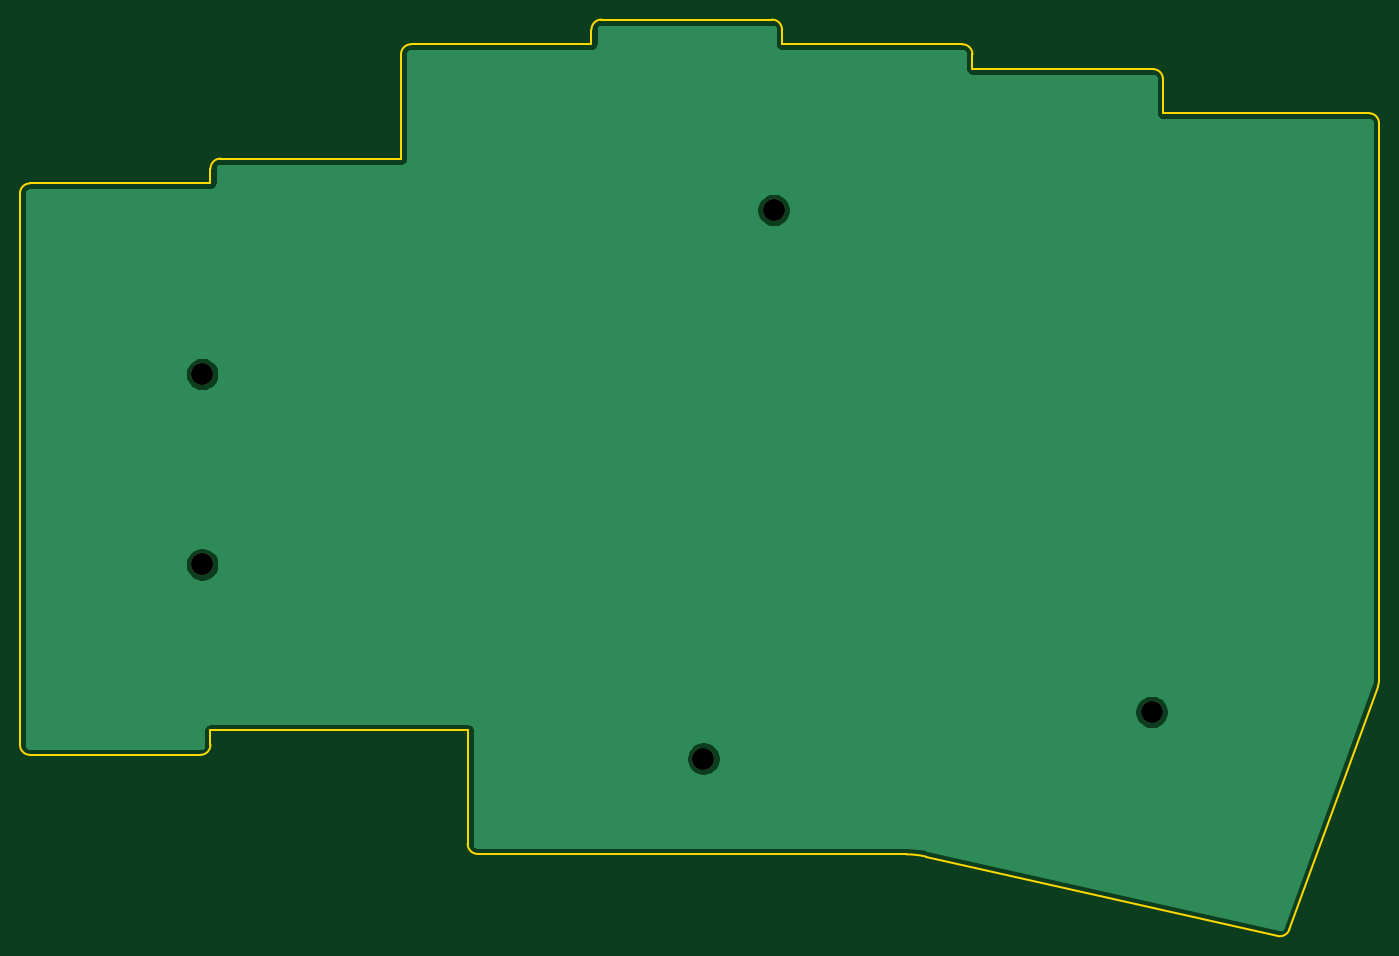
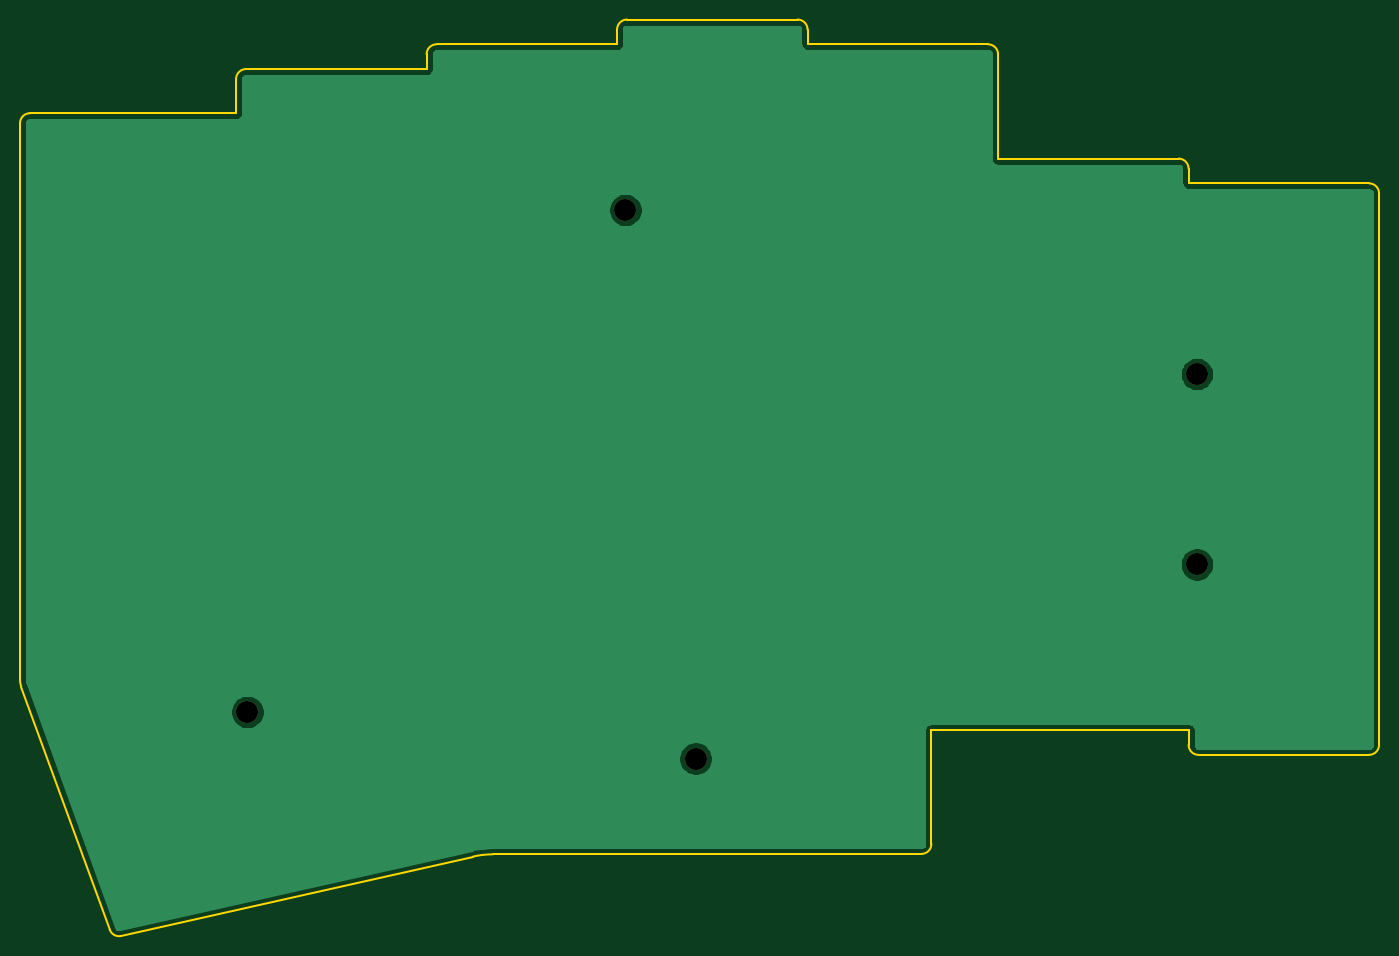
Circuit board: 10 layer files. Board 135.9 x 91.6 mm.
- bottom_copper: bottom_pcb-B_Cu.gbr (19831 bytes)
- bottom_mask: bottom_pcb-B_Mask.gbr (763 bytes)
- paste: bottom_pcb-B_Paste.gbr (463 bytes)
- bottom_silk: bottom_pcb-B_SilkS.gbr (464 bytes)
- outline: bottom_pcb-Edge_Cuts.gbr (2679 bytes)
- top_copper: bottom_pcb-F_Cu.gbr (19831 bytes)
- top_mask: bottom_pcb-F_Mask.gbr (763 bytes)
- paste: bottom_pcb-F_Paste.gbr (463 bytes)
- top_silk: bottom_pcb-F_SilkS.gbr (464 bytes)
- drill: bottom_pcb.drl (316 bytes)

=== bottom_copper: bottom_pcb-B_Cu.gbr (19831 bytes, source omitted) ===
=== bottom_mask: bottom_pcb-B_Mask.gbr ===
%TF.GenerationSoftware,KiCad,Pcbnew,(5.1.10)-1*%
%TF.CreationDate,2021-08-29T08:26:45+09:00*%
%TF.ProjectId,bottom_pcb,626f7474-6f6d-45f7-9063-622e6b696361,rev?*%
%TF.SameCoordinates,Original*%
%TF.FileFunction,Soldermask,Bot*%
%TF.FilePolarity,Negative*%
%FSLAX46Y46*%
G04 Gerber Fmt 4.6, Leading zero omitted, Abs format (unit mm)*
G04 Created by KiCad (PCBNEW (5.1.10)-1) date 2021-08-29 08:26:45*
%MOMM*%
%LPD*%
G01*
G04 APERTURE LIST*
%ADD10C,2.200000*%
G04 APERTURE END LIST*
D10*
%TO.C,Ref\u002A\u002A*%
X95728800Y-36906200D03*
%TD*%
%TO.C,Ref\u002A\u002A*%
X38578800Y-53314600D03*
%TD*%
%TO.C,Ref\u002A\u002A*%
X38578800Y-72339200D03*
%TD*%
%TO.C,Ref\u002A\u002A*%
X133527800Y-87096600D03*
%TD*%
%TO.C,Ref\u002A\u002A*%
X88696800Y-91770200D03*
%TD*%
M02*

=== paste: bottom_pcb-B_Paste.gbr ===
%TF.GenerationSoftware,KiCad,Pcbnew,(5.1.10)-1*%
%TF.CreationDate,2021-08-29T08:26:45+09:00*%
%TF.ProjectId,bottom_pcb,626f7474-6f6d-45f7-9063-622e6b696361,rev?*%
%TF.SameCoordinates,Original*%
%TF.FileFunction,Paste,Bot*%
%TF.FilePolarity,Positive*%
%FSLAX46Y46*%
G04 Gerber Fmt 4.6, Leading zero omitted, Abs format (unit mm)*
G04 Created by KiCad (PCBNEW (5.1.10)-1) date 2021-08-29 08:26:45*
%MOMM*%
%LPD*%
G01*
G04 APERTURE LIST*
G04 APERTURE END LIST*
M02*

=== bottom_silk: bottom_pcb-B_SilkS.gbr ===
%TF.GenerationSoftware,KiCad,Pcbnew,(5.1.10)-1*%
%TF.CreationDate,2021-08-29T08:26:45+09:00*%
%TF.ProjectId,bottom_pcb,626f7474-6f6d-45f7-9063-622e6b696361,rev?*%
%TF.SameCoordinates,Original*%
%TF.FileFunction,Legend,Bot*%
%TF.FilePolarity,Positive*%
%FSLAX46Y46*%
G04 Gerber Fmt 4.6, Leading zero omitted, Abs format (unit mm)*
G04 Created by KiCad (PCBNEW (5.1.10)-1) date 2021-08-29 08:26:45*
%MOMM*%
%LPD*%
G01*
G04 APERTURE LIST*
G04 APERTURE END LIST*
M02*

=== outline: bottom_pcb-Edge_Cuts.gbr ===
%TF.GenerationSoftware,KiCad,Pcbnew,(5.1.10)-1*%
%TF.CreationDate,2021-08-29T08:26:45+09:00*%
%TF.ProjectId,bottom_pcb,626f7474-6f6d-45f7-9063-622e6b696361,rev?*%
%TF.SameCoordinates,Original*%
%TF.FileFunction,Profile,NP*%
%FSLAX46Y46*%
G04 Gerber Fmt 4.6, Leading zero omitted, Abs format (unit mm)*
G04 Created by KiCad (PCBNEW (5.1.10)-1) date 2021-08-29 08:26:45*
%MOMM*%
%LPD*%
G01*
G04 APERTURE LIST*
%TA.AperFunction,Profile*%
%ADD10C,0.150000*%
%TD*%
G04 APERTURE END LIST*
D10*
X147295747Y-108870296D02*
X156144759Y-84557828D01*
X156265374Y-83873788D02*
X156265374Y-28226442D01*
X110938595Y-101557870D02*
X146135844Y-109503728D01*
X156265374Y-83873788D02*
G75*
G02*
X156144759Y-84557828I-2000000J0D01*
G01*
X147295748Y-108870296D02*
G75*
G02*
X146135844Y-109503728I-939693J342021D01*
G01*
X115611401Y-22812500D02*
X115611401Y-21336000D01*
X155265374Y-27226442D02*
G75*
G02*
X156265374Y-28226442I0J-1000000D01*
G01*
X115611401Y-22812500D02*
X133661401Y-22812501D01*
X66128024Y-101299377D02*
G75*
G02*
X65128901Y-100299377I877J1000000D01*
G01*
X39411401Y-34242500D02*
X39411400Y-32766000D01*
X39411401Y-34242500D02*
X21361401Y-34242500D01*
X21361402Y-91392500D02*
G75*
G02*
X20361402Y-90392500I0J1000000D01*
G01*
X77511400Y-18859499D02*
G75*
G02*
X78511401Y-17859500I1000000J-1D01*
G01*
X96561401Y-20336000D02*
X96561401Y-18859500D01*
X58461400Y-88916000D02*
X65128901Y-88916000D01*
X39411402Y-90392500D02*
G75*
G02*
X38411401Y-91392501I-1000001J0D01*
G01*
X77511401Y-20336000D02*
X59461401Y-20336000D01*
X20361401Y-35242500D02*
X20361402Y-90392500D01*
X96561401Y-20336000D02*
X114611401Y-20336000D01*
X58461401Y-21336000D02*
X58461400Y-31766000D01*
X134661400Y-27226442D02*
X155265374Y-27226442D01*
X20361401Y-35242500D02*
G75*
G02*
X21361401Y-34242500I1000000J0D01*
G01*
X39411401Y-90392500D02*
X39411401Y-88916000D01*
X95561401Y-17859500D02*
G75*
G02*
X96561401Y-18859500I0J-1000000D01*
G01*
X133661401Y-22812501D02*
G75*
G02*
X134661400Y-23812500I0J-999999D01*
G01*
X38411401Y-91392501D02*
X21361401Y-91392501D01*
X134661400Y-27226442D02*
X134661400Y-23812500D01*
X58461400Y-31766000D02*
X40411401Y-31766000D01*
X66128023Y-101299377D02*
X108964593Y-101336945D01*
X95561401Y-17859501D02*
X78511401Y-17859500D01*
X114611401Y-20336000D02*
G75*
G02*
X115611401Y-21336000I0J-1000000D01*
G01*
X39411401Y-88916000D02*
X58461400Y-88916000D01*
X108964593Y-101336944D02*
G75*
G02*
X110938595Y-101557870I-7893J-8999996D01*
G01*
X77511401Y-20336000D02*
X77511401Y-18859500D01*
X65128901Y-88916000D02*
X65128901Y-100299377D01*
X58461400Y-21335999D02*
G75*
G02*
X59461401Y-20336000I1000000J-1D01*
G01*
X39411400Y-32765999D02*
G75*
G02*
X40411401Y-31766000I1000000J-1D01*
G01*
M02*

=== top_copper: bottom_pcb-F_Cu.gbr (19831 bytes, source omitted) ===
=== top_mask: bottom_pcb-F_Mask.gbr ===
%TF.GenerationSoftware,KiCad,Pcbnew,(5.1.10)-1*%
%TF.CreationDate,2021-08-29T08:26:45+09:00*%
%TF.ProjectId,bottom_pcb,626f7474-6f6d-45f7-9063-622e6b696361,rev?*%
%TF.SameCoordinates,Original*%
%TF.FileFunction,Soldermask,Top*%
%TF.FilePolarity,Negative*%
%FSLAX46Y46*%
G04 Gerber Fmt 4.6, Leading zero omitted, Abs format (unit mm)*
G04 Created by KiCad (PCBNEW (5.1.10)-1) date 2021-08-29 08:26:45*
%MOMM*%
%LPD*%
G01*
G04 APERTURE LIST*
%ADD10C,2.200000*%
G04 APERTURE END LIST*
D10*
%TO.C,Ref\u002A\u002A*%
X95728800Y-36906200D03*
%TD*%
%TO.C,Ref\u002A\u002A*%
X38578800Y-53314600D03*
%TD*%
%TO.C,Ref\u002A\u002A*%
X38578800Y-72339200D03*
%TD*%
%TO.C,Ref\u002A\u002A*%
X133527800Y-87096600D03*
%TD*%
%TO.C,Ref\u002A\u002A*%
X88696800Y-91770200D03*
%TD*%
M02*

=== paste: bottom_pcb-F_Paste.gbr ===
%TF.GenerationSoftware,KiCad,Pcbnew,(5.1.10)-1*%
%TF.CreationDate,2021-08-29T08:26:45+09:00*%
%TF.ProjectId,bottom_pcb,626f7474-6f6d-45f7-9063-622e6b696361,rev?*%
%TF.SameCoordinates,Original*%
%TF.FileFunction,Paste,Top*%
%TF.FilePolarity,Positive*%
%FSLAX46Y46*%
G04 Gerber Fmt 4.6, Leading zero omitted, Abs format (unit mm)*
G04 Created by KiCad (PCBNEW (5.1.10)-1) date 2021-08-29 08:26:45*
%MOMM*%
%LPD*%
G01*
G04 APERTURE LIST*
G04 APERTURE END LIST*
M02*

=== top_silk: bottom_pcb-F_SilkS.gbr ===
%TF.GenerationSoftware,KiCad,Pcbnew,(5.1.10)-1*%
%TF.CreationDate,2021-08-29T08:26:45+09:00*%
%TF.ProjectId,bottom_pcb,626f7474-6f6d-45f7-9063-622e6b696361,rev?*%
%TF.SameCoordinates,Original*%
%TF.FileFunction,Legend,Top*%
%TF.FilePolarity,Positive*%
%FSLAX46Y46*%
G04 Gerber Fmt 4.6, Leading zero omitted, Abs format (unit mm)*
G04 Created by KiCad (PCBNEW (5.1.10)-1) date 2021-08-29 08:26:45*
%MOMM*%
%LPD*%
G01*
G04 APERTURE LIST*
G04 APERTURE END LIST*
M02*

=== drill: bottom_pcb.drl ===
M48
; DRILL file {KiCad (5.1.10)-1} date 08/29/21 08:26:51
; FORMAT={-:-/ absolute / inch / decimal}
; #@! TF.CreationDate,2021-08-29T08:26:51+09:00
; #@! TF.GenerationSoftware,Kicad,Pcbnew,(5.1.10)-1
FMAT,2
INCH
T1C0.0866
%
G90
G05
T1
X1.5189Y-2.099
X1.5189Y-2.848
X3.492Y-3.613
X3.7689Y-1.453
X5.257Y-3.429
T0
M30

